Run: headless pygame with SDL's dummy video driver; simulated clock (each Clock.tick advances the game by its frame time, no real sleeping); random seed 0; keys injected as events and as key.get_pressed() state; mouse plan: one left click at the window centre at the start of phase 2, then a move to the lower-right quarter at the start of phase 3.
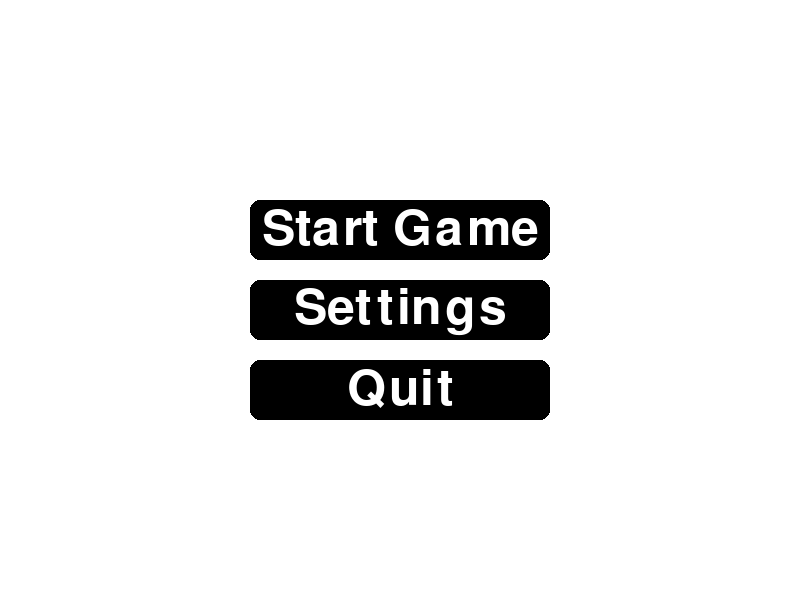
Frame 1 of 4 · flips 1–60 · no input
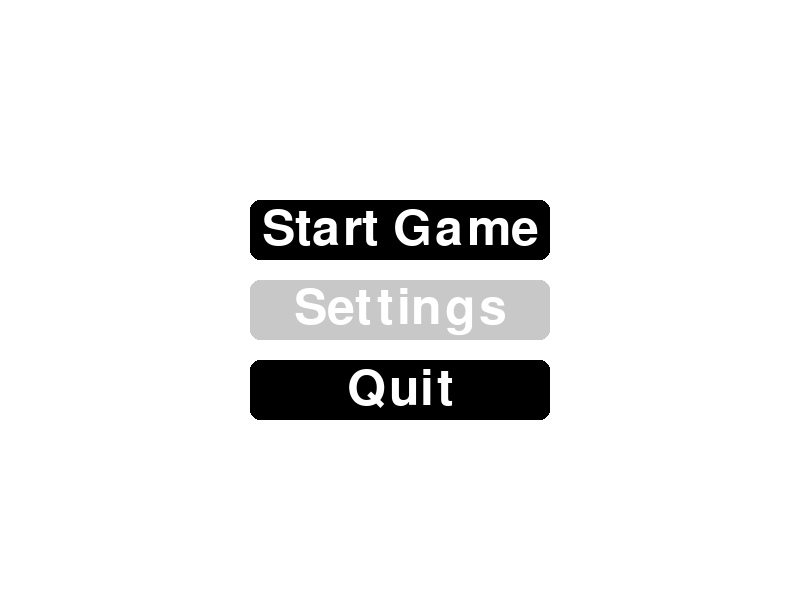
Frame 2 of 4 · flips 61–180 · clicked the window centre · tapped SPACE, RETURN · held RIGHT (→), D
Frame 3 of 4 · flips 181–300 · moved the mouse to the lower-right quarter · held DOWN (↓), S · screen same as frame 1, image omitted
Frame 4 of 4 · flips 301–420 · held LEFT (←), A, UP (↑), W · screen unchanged from frame 3, image omitted

The pygame program that drew these frames:

import pygame
import sys

def start_menu(screen, options):
    pygame.init()
    WHITE = (255, 255, 255)
    BLACK = (0, 0, 0)
    GRAY = (200, 200, 200)

    font = pygame.font.Font(None, 74)

    screen_width, screen_height = screen.get_size()

    button_width, button_height = 300, 60

    running = True
    while running:
        screen.fill(WHITE)

        mouse_pos = pygame.mouse.get_pos()
        mouse_click = pygame.mouse.get_pressed()

        for index, (text, action) in enumerate(options):
            button_x = (screen_width - button_width) // 2
            button_y = 200 + index * (button_height + 20)
            button_rect = pygame.Rect(button_x, button_y, button_width, button_height)

            color = GRAY if button_rect.collidepoint(mouse_pos) else BLACK

            pygame.draw.rect(screen, color, button_rect, border_radius=10)

            text_surface = font.render(text, True, WHITE)
            text_rect = text_surface.get_rect(center=button_rect.center)
            screen.blit(text_surface, text_rect)

            if button_rect.collidepoint(mouse_pos) and mouse_click[0]:
                action()

        for event in pygame.event.get():
            if event.type == pygame.QUIT:
                pygame.quit()
                sys.exit()

        pygame.display.flip()

if __name__ == "__main__":
    def start_game():
        print("Начало игры!")

    def open_settings():
        print("Настройки")

    def quit_game():
        pygame.quit()
        sys.exit()

    pygame.init()
    screen = pygame.display.set_mode((800, 600))
    pygame.display.set_caption("Стартовое меню")

    menu_options = [
        ("Start Game", start_game),
        ("Settings", open_settings),
        ("Quit", quit_game)
    ]

    start_menu(screen, menu_options)
